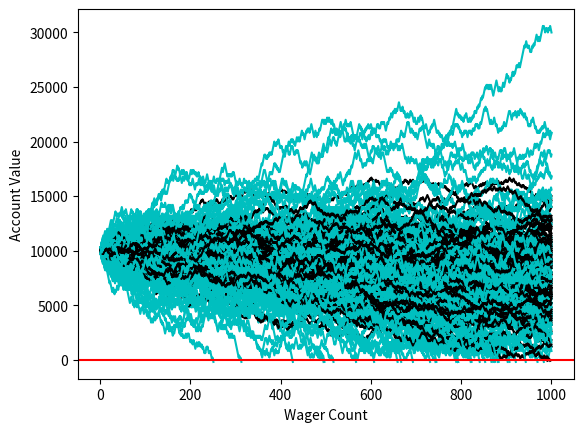

Here is the Python script that generated this plot:
__author__ = 'ed'
import random
import matplotlib
import matplotlib.pyplot as plt
import time



sampleSize = 100

startingFunds = 10000
wagerSize = 100
wagerCount = 1000




def rollDice():
    roll = random.randint(1,100)

    if roll == 100:
        return False
    elif roll <= 50:
        return False
    elif 100 > roll >= 50:
        return True


def doubler_bettor(funds,initial_wager,wager_count):

    value = funds
    wager = initial_wager
    wX = []
    vY = []
    currentWager = 1
    previousWager = 'win'
    previousWagerAmount = initial_wager

    while currentWager <= wager_count:
        if previousWager == 'win':
            if rollDice():
                value += wager
                wX.append(currentWager)
                vY.append(value)
            else:
                value -= wager
                previousWager = 'loss'
                previousWagerAmount = wager
                wX.append(currentWager)
                vY.append(value)
                if value < 0:
                    currentWager += 10000000000000000
        elif previousWager == 'loss':
            if rollDice():
                wager = previousWagerAmount * 2
                value += wager
                wager = initial_wager
                previousWager = 'win'
                wX.append(currentWager)
                vY.append(value)
            else:
                wager = previousWagerAmount * 2
                value -= wager
                previousWager = 'loss'
                previousWagerAmount = wager
                wX.append(currentWager)
                vY.append(value)
                if value < 0:
                    currentWager += 10000000000000000

        currentWager += 1
    # this guy goes cyan #
    plt.plot(wX,vY,'c')

#####                                           color#
def simple_bettor(funds,initial_wager,wager_count,color):
    ####

    value = funds
    wager = initial_wager
    wX = []
    vY = []
    currentWager = 1
    while currentWager <= wager_count:
        if rollDice():
            value += wager
            wX.append(currentWager)
            vY.append(value)
        else:
            value -= wager
            wX.append(currentWager)
            vY.append(value)

            ###add me
            if value < 0:
                currentWager += 10000000000000000
        currentWager += 1

    # this guy goes green #
    plt.plot(wX,vY,color)


x = 0

while x < sampleSize:
    simple_bettor(startingFunds,wagerSize,wagerCount,'k')
    simple_bettor(startingFunds,wagerSize*2,wagerCount,'c')
    #doubler_bettor(startingFunds,wagerSize,wagerCount)
    x+=1

plt.axhline(0, color = 'r')
plt.ylabel('Account Value')
plt.xlabel('Wager Count')
plt.show()